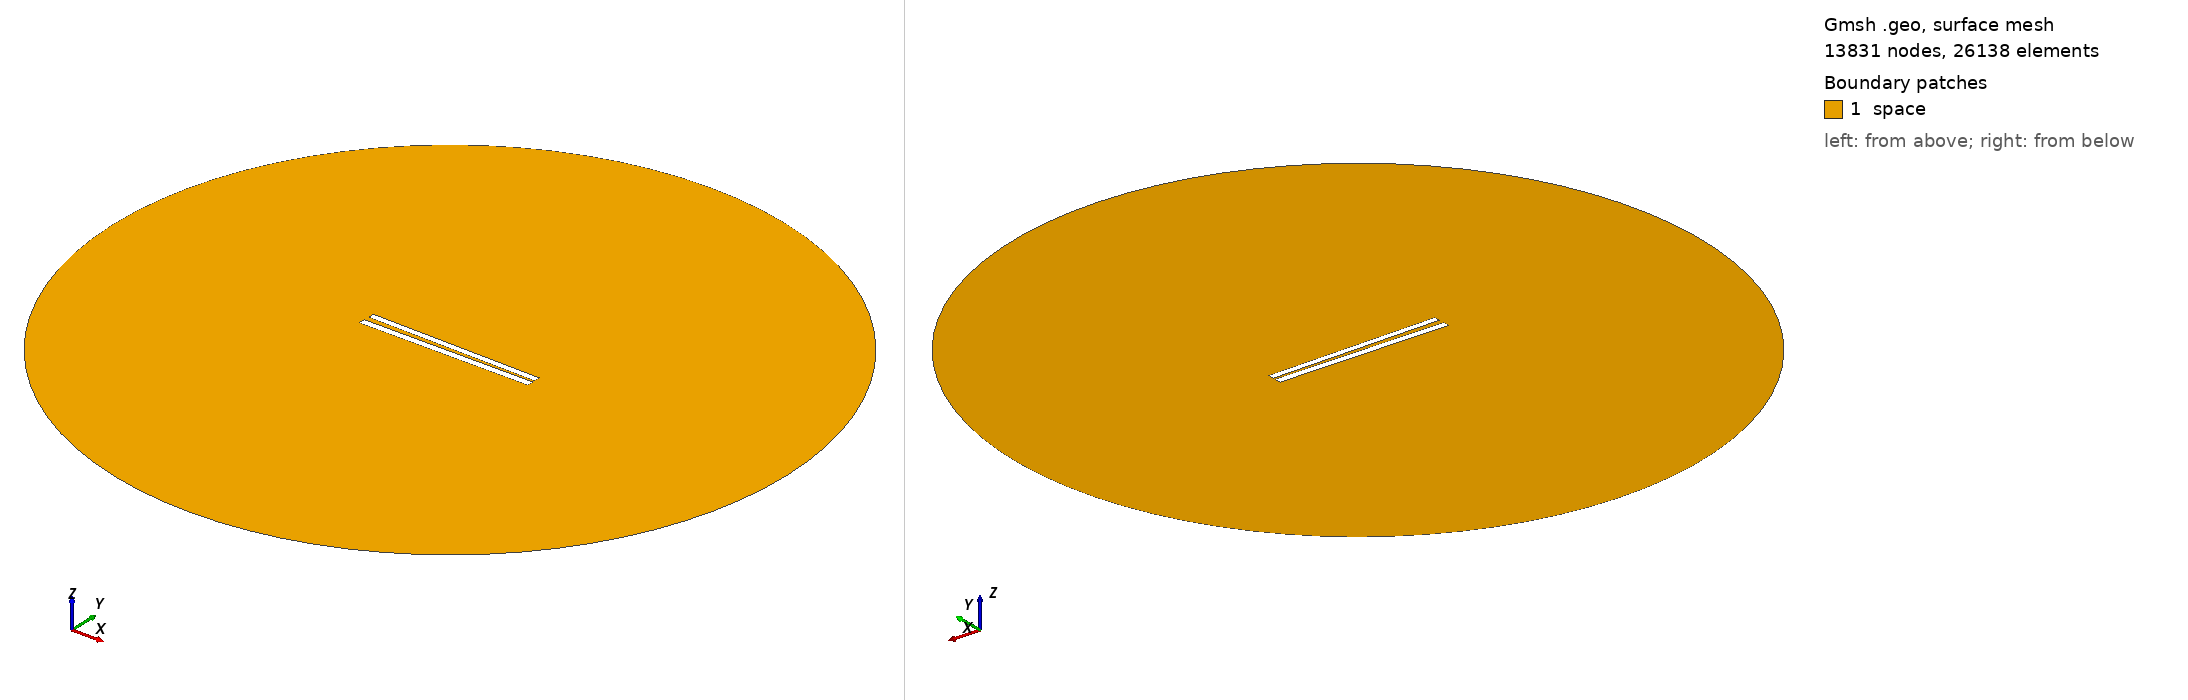

Gmsh geometry script, surface-meshed: 13831 nodes, 26138 surface elements. Boundary patches (legend numbers): 1 space. Left view from above one corner, right view from below the opposite corner. Legend entries are the model's physical surfaces. The drawing asked Gmsh for element sizes between 1% and 20% of the model's largest extent; the script's own settings can give other sizes.

=== 160.geo (drawn) ===
// Set the geometry kernel
SetFactory("OpenCASCADE");

//---------------------------------------
// Rectangles
//---------------------------------------

// Rectangle 1 (top)
Point(1) = {-49.84444444444444, 1.1833333333333331, 0, 1.0};
Point(2) = {49.84444444444444, 1.1833333333333331, 0, 1.0};
Point(3) = {49.84444444444444, 4.872222222222222, 0, 1.0};
Point(4) = {-49.84444444444444, 4.872222222222222, 0, 1.0};

Line(1) = {1, 2};
Line(2) = {2, 3};
Line(3) = {3, 4};
Line(4) = {4, 1};

Line Loop(1) = {1, 2, 3, 4};
Plane Surface(1) = {1};

Rotate { {0, 0, 1}, {0,  1.0277777777777777,  0}, -0.017 } {
  Surface{1};
}

// Rectangle 2 (bottom)
Point(5) = {-50,-1.0277777777777777, 0, 1.0};
Point(6) = { 50,-1.0277777777777777, 0, 1.0};
Point(7) = { 50,-5.027777777777778, 0, 1.0};
Point(8) = {-50,-5.027777777777778, 0, 1.0};

Line(5) = {5, 6};
Line(6) = {6, 7};
Line(7) = {7, 8};
Line(8) = {8, 5};

Line Loop(2) = {5, 6, 7, 8};
Plane Surface(2) = {2}; 


//---------------------------------------
// Circle
//---------------------------------------

// Define points
Point(9) = {0, 0, 0};        // Center
Point(10) = {200, 0, 0};     // Start point
Point(11) = {0, 200, 0};     // 90 degrees
Point(12) = {-200, 0, 0};    // 180 degrees
Point(13) = {0, -200, 0};    // 270 degrees

// Define circle arcs (each needs start, center, end)
Circle(9) = {10, 9, 11};
Circle(10) = {11, 9, 12};
Circle(11) = {12, 9, 13};
Circle(12) = {13, 9, 10};

// Define curve loop and surface if needed
Curve Loop(3) = {9, 10, 11, 12};
Surface(3) = {3};

// Subtract Rectangles from Circle
BooleanDifference{ Surface{3}; Delete; }{ Surface{1}; Surface{2}; Delete; }

//---------------------------------------
// Transfinite Lines and Surface
//---------------------------------------
r = 7;
Transfinite Line {1, 3} = 50*r Using Progression 1;
Transfinite Line {2, 4} = 2*r Using Progression 1;
Transfinite Line {5, 7} = 50*r Using Progression 1;
Transfinite Line {6, 8} = 2*r Using Progression 1;
Transfinite Line {9, 10, 11, 12} = 20 Using Progression 1;

//---------------------------------------
// Define Physical Groups
//---------------------------------------                

//--- Physical Curves
// Physical groups for boundaries
Physical Line("force_segment", 10) = {1};
Physical Line("upper_plate", 11) = {2, 3, 4};
Physical Line("lower_plate", 12) = {5, 6, 7, 8};
Physical Line("boundary", 20) = {9, 10, 11, 12};

//--- Physical Surfaces
Physical Surface("space", 30) = {3};

//---------------------------------------
// 6. Generate the Mesh
//---------------------------------------
Mesh 2;  // 2D mesh generation
